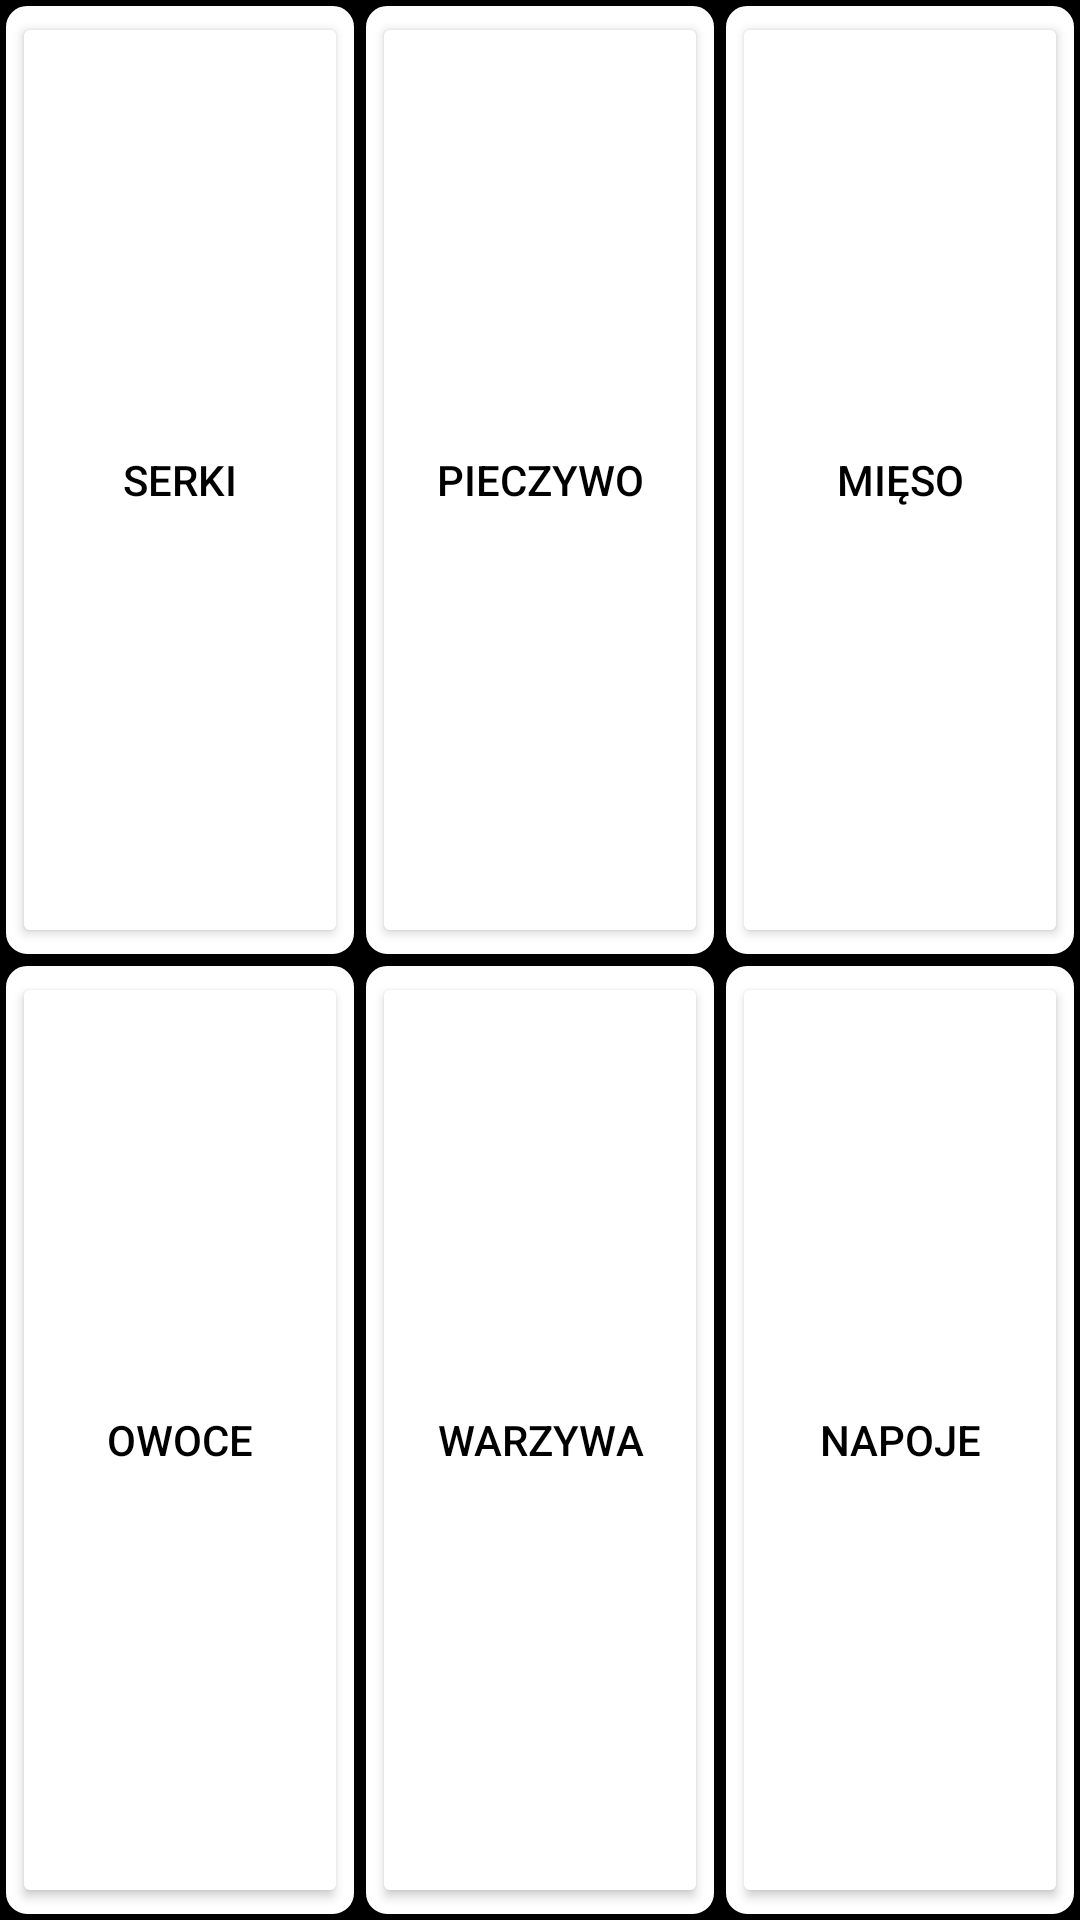

The Android layout XML behind this screen, and the referenced resources:
<!-- AndroidManifest.xml: application theme Theme.PantryTrack -->
<!-- res/layout/fragment_category.xml -->
<?xml version="1.0" encoding="utf-8"?>
<GridLayout xmlns:android="http://schemas.android.com/apk/res/android"
    xmlns:tools="http://schemas.android.com/tools"
    android:layout_width="match_parent"
    android:layout_height="match_parent"
    tools:context=".CategoryFragment"
    android:rowCount="2"
    android:columnCount="3"
    android:background="@color/black">

    <LinearLayout
        android:layout_row="0"
        android:layout_column="0"
        android:layout_width="0dp"
        android:layout_height="0dp"
        android:layout_columnWeight="1"
        android:layout_rowWeight="1"
        android:gravity="center"
        android:background="@drawable/border">
        <Button
            android:id="@+id/dairyButton"
            android:text="Serki"
            android:layout_width="match_parent"
            android:layout_height="match_parent"
            android:textColor="@color/black"
            android:backgroundTint="@color/white"
            android:gravity="center" />
    </LinearLayout>

    <LinearLayout
        android:layout_row="0"
        android:layout_column="1"
        android:layout_width="0dp"
        android:layout_height="0dp"
        android:layout_columnWeight="1"
        android:layout_rowWeight="1"
        android:gravity="center"
        android:background="@drawable/border">
        <Button
            android:id="@+id/breadButton"
            android:text="Pieczywo"
            android:layout_width="match_parent"
            android:layout_height="match_parent"
            android:textColor="@color/black"
            android:backgroundTint="@color/white"
            android:gravity="center" />
    </LinearLayout>

    <LinearLayout
        android:layout_row="0"
        android:layout_column="2"
        android:layout_width="0dp"
        android:layout_height="0dp"
        android:layout_columnWeight="1"
        android:layout_rowWeight="1"
        android:gravity="center"
        android:background="@drawable/border">
        <Button
            android:id="@+id/meatButton"
            android:text="Mięso"
            android:layout_width="match_parent"
            android:layout_height="match_parent"
            android:textColor="@color/black"
            android:backgroundTint="@color/white"
            android:gravity="center" />
    </LinearLayout>

    <LinearLayout
        android:layout_row="1"
        android:layout_column="0"
        android:layout_width="0dp"
        android:layout_height="0dp"
        android:layout_columnWeight="1"
        android:layout_rowWeight="1"
        android:gravity="center"
        android:background="@drawable/border">
        <Button
            android:id="@+id/fruitButton"
            android:text="Owoce"
            android:layout_width="match_parent"
            android:layout_height="match_parent"
            android:textColor="@color/black"
            android:backgroundTint="@color/white"
            android:gravity="center" />
    </LinearLayout>

    <LinearLayout
        android:layout_row="1"
        android:layout_column="1"
        android:layout_width="0dp"
        android:layout_height="0dp"
        android:layout_columnWeight="1"
        android:layout_rowWeight="1"
        android:gravity="center"
        android:background="@drawable/border">
        <Button
            android:id="@+id/vegetableButton"
            android:text="Warzywa"
            android:layout_width="match_parent"
            android:layout_height="match_parent"
            android:textColor="@color/black"
            android:backgroundTint="@color/white"
            android:gravity="center" />
    </LinearLayout>

    <LinearLayout
        android:layout_row="1"
        android:layout_column="2"
        android:layout_width="0dp"
        android:layout_height="0dp"
        android:layout_columnWeight="1"
        android:layout_rowWeight="1"
        android:gravity="center"
        android:background="@drawable/border">
        <Button
            android:id="@+id/drinkButton"
            android:text="Napoje"
            android:layout_width="match_parent"
            android:layout_height="match_parent"
            android:textColor="@color/black"
            android:backgroundTint="@color/white"
            android:gravity="center" />
    </LinearLayout>

</GridLayout>
<!-- resources referenced by this layout -->
<resources>
  <color name="black">#FF000000</color>
  <color name="white">#FFFFFFFF</color>
  <!-- drawable border (drawable) -->
  <?xml version="1.0" encoding="utf-8"?>
  <shape xmlns:android="http://schemas.android.com/apk/res/android"
      android:shape="rectangle">
  
      <solid android:color="@android:color/white"/>
      <stroke
          android:width="2dp"
          android:color="@android:color/black"/>
      <corners android:radius="8dp"/>
      <padding
          android:left="4dp"
          android:top="4dp"
          android:right="4dp"
          android:bottom="4dp"/>
  </shape>
  <style name="Theme.PantryTrack" parent="Base.Theme.PantryTrack" />
  <style name="Base.Theme.PantryTrack" parent="Theme.Material3.DayNight.NoActionBar">
          
          
      </style>
</resources>
